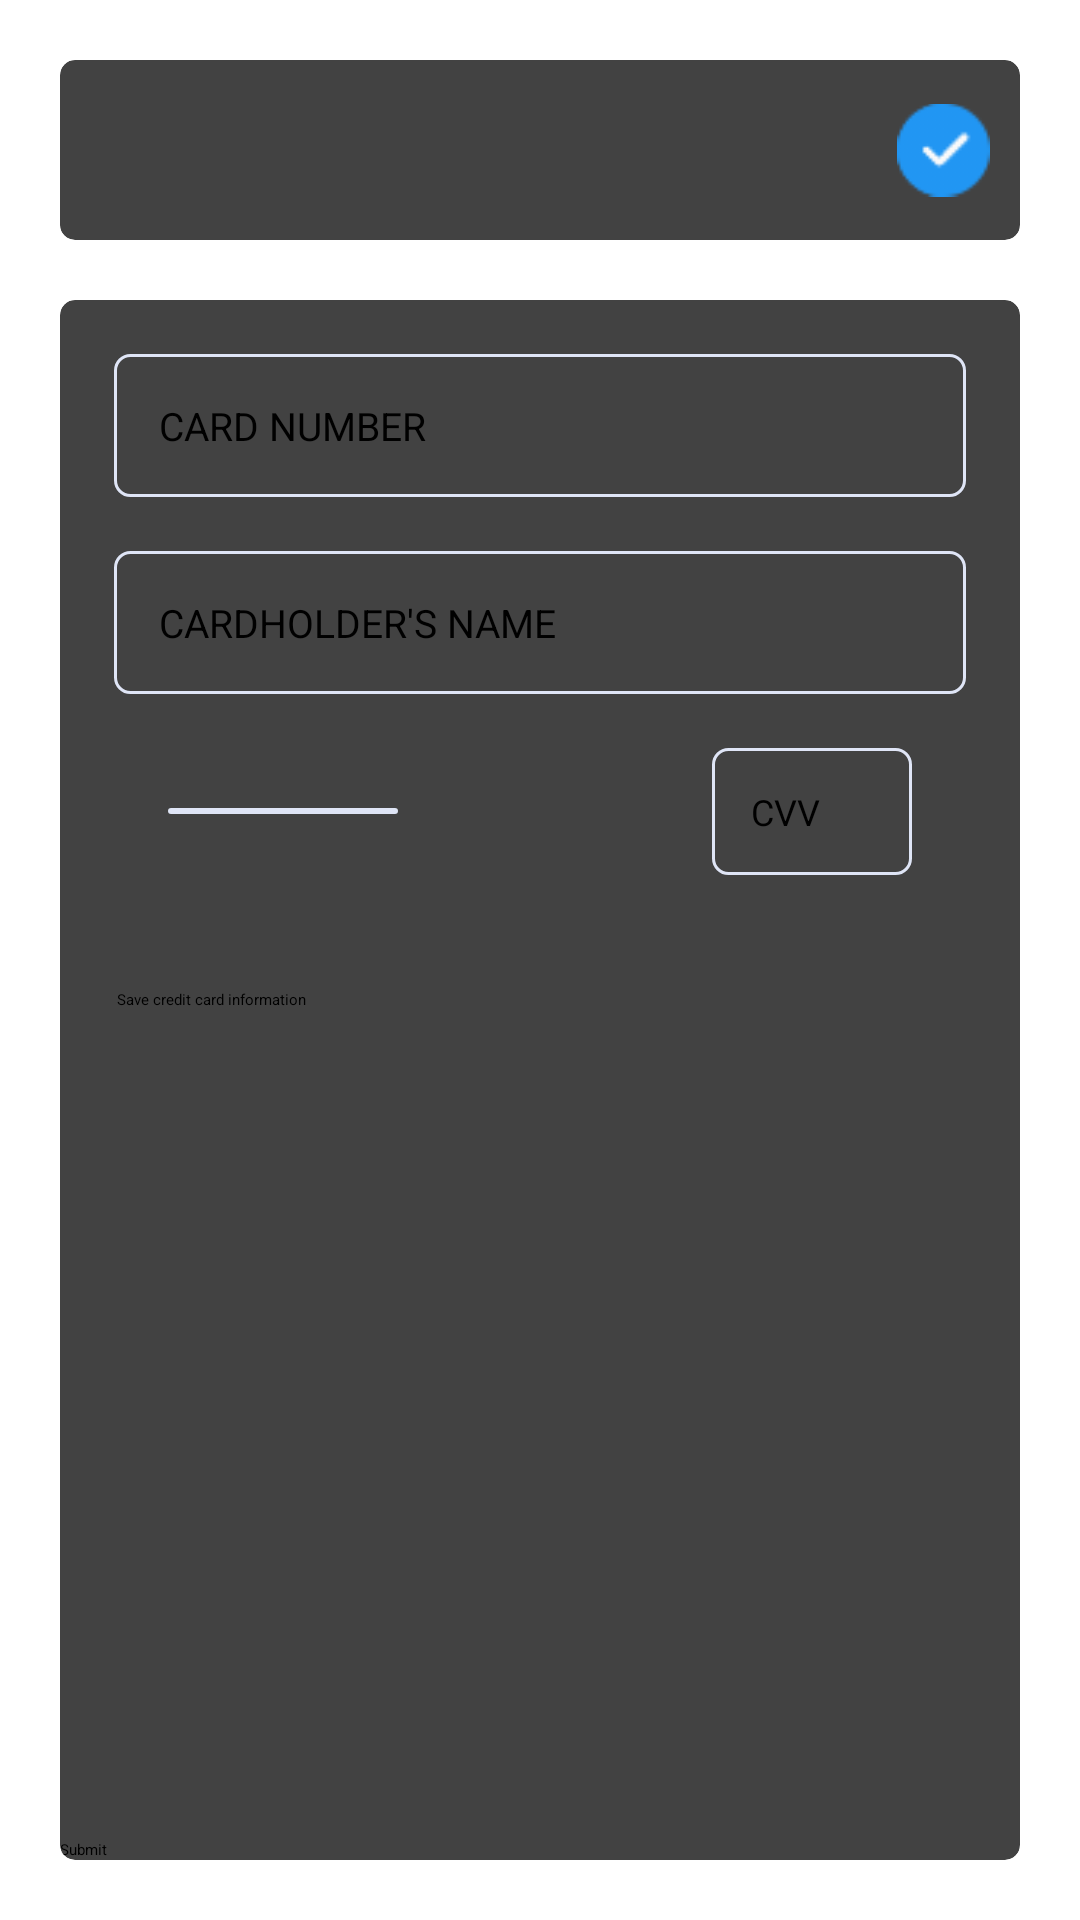

Reconstruct the res/layout file that produces this screen, plus the resources it refers to.
<!-- AndroidManifest.xml: application theme Theme.RentACar -->
<!-- res/layout/activity_visa_card_form.xml -->
<?xml version="1.0" encoding="utf-8"?>
<LinearLayout xmlns:android="http://schemas.android.com/apk/res/android"
    xmlns:app="http://schemas.android.com/apk/res-auto"
    xmlns:tools="http://schemas.android.com/tools"
    android:layout_width="match_parent"
    android:layout_height="match_parent"
    android:orientation="vertical"
    tools:context=".VisaCardFormActivity">

    <androidx.appcompat.widget.Toolbar
        android:id="@+id/toolbar"
        android:layout_width="match_parent"
        android:layout_height="?attr/actionBarSize"
        android:background="@color/white"
        android:elevation="4dp"
        app:titleTextColor="@color/black"
        app:title="Pay With Visa Credit Card "
        android:onClick="onBackIconClick"
        app:navigationIcon="@drawable/arrow_back"
        android:theme="@style/ThemeOverlay.AppCompat.ActionBar"
        app:popupTheme="@style/ThemeOverlay.AppCompat.Light" />

    <LinearLayout
        android:layout_width="match_parent"
        android:layout_height="wrap_content"
        android:background="@color/cardview_light_background"
        android:orientation="vertical">

        <androidx.cardview.widget.CardView
            android:layout_width="match_parent"
            android:layout_height="wrap_content"
            android:layout_margin="20dp"
            app:cardElevation="8dp"
            app:cardCornerRadius="5dp"
            android:background="#ffffff">

            <LinearLayout
                android:layout_width="match_parent"
                android:layout_height="wrap_content"
                android:gravity="left"
                android:weightSum="2"
                android:orientation="horizontal">

                <ImageView
                    android:layout_width="100dp"
                    android:layout_height="60dp"
                    android:layout_weight="1"
                    android:src="@drawable/visa" />

                <ImageView
                    android:layout_width="wrap_content"
                    android:layout_height="match_parent"
                    android:layout_margin="10dp"
                    android:layout_gravity="end|center"
                    android:paddingLeft="170dp"
                    android:layout_weight="1"
                    android:src="@drawable/cocher" />

            </LinearLayout>
        </androidx.cardview.widget.CardView>

        <androidx.cardview.widget.CardView
            android:layout_width="match_parent"
            android:layout_height="match_parent"
            android:layout_marginLeft="20dp"
            app:cardCornerRadius="5dp"
            app:cardElevation="9dp"
            android:layout_marginRight="20dp"
            android:layout_marginBottom="20dp"
            android:background="@drawable/detail_border">

            <RelativeLayout
                android:layout_width="match_parent"
                android:layout_height="match_parent">

                <LinearLayout
                    android:id="@+id/layoutinfo"
                    android:layout_width="match_parent"
                    android:layout_height="wrap_content"
                    android:orientation="vertical">

                    <LinearLayout
                        android:layout_width="match_parent"
                        android:layout_height="wrap_content"
                        android:layout_marginLeft="18dp"
                        android:layout_marginTop="18dp"
                        android:layout_marginRight="18dp"
                        android:background="@drawable/detail_border">

                        <EditText
                            android:id="@+id/visa_card_number_EditText"
                            android:layout_width="match_parent"
                            android:layout_height="wrap_content"
                            android:background="#00000000"
                            android:hint="CARD NUMBER"
                            android:padding="15dp"
                            android:textSize="13dp"
                            tools:ignore="TextSizeCheck" />
                    </LinearLayout>

                    <LinearLayout
                        android:layout_width="match_parent"
                        android:layout_height="wrap_content"
                        android:layout_margin="18dp"
                        android:background="@drawable/detail_border">

                        <EditText
                            android:id="@+id/visa_card_holder_EditText"
                            android:layout_width="match_parent"
                            android:layout_height="wrap_content"
                            android:background="#00000000"
                            android:hint="CARDHOLDER'S NAME"
                            android:padding="15dp"
                            android:textSize="13dp"
                            tools:ignore="TextSizeCheck" />
                    </LinearLayout>

                    <LinearLayout
                        android:layout_width="match_parent"
                        android:layout_height="wrap_content"
                        android:layout_marginLeft="18dp"
                        android:layout_marginBottom="18dp"
                        android:layout_marginRight="18dp"
                        android:orientation="horizontal">

                        <LinearLayout
                            android:layout_width="match_parent"
                            android:layout_height="2dp"
                            android:layout_gravity="center"
                            android:layout_marginLeft="18dp"
                            android:layout_weight="3"
                            android:background="@drawable/detail_border">

                            <Spinner
                                android:id="@+id/spinner_mn"
                                android:layout_width="0dp"
                                android:layout_height="wrap_content"
                                android:layout_weight="1"
                                android:layout_marginLeft="18dp"
                                android:layout_marginRight="18dp"
                                />

                        </LinearLayout>

                        <LinearLayout
                            android:layout_width="match_parent"
                            android:layout_height="wrap_content"
                            android:layout_gravity="center"
                            android:layout_marginLeft="10dp"
                            android:layout_weight="3"
                            android:radius="20dp">



                            <Spinner
                                android:id="@+id/spinner_year"
                                android:layout_width="0dp"
                                android:layout_height="wrap_content"
                                android:layout_weight="1"
                                android:layout_marginLeft="18dp"
                                android:layout_marginRight="18dp"
                                />
                        </LinearLayout>

                        <LinearLayout
                            android:layout_width="match_parent"
                            android:layout_height="wrap_content"
                            android:layout_marginLeft="10dp"
                            android:layout_marginRight="18dp"
                            android:layout_weight="3"
                            android:background="@drawable/detail_border">

                            <EditText
                                android:id="@+id/visa_ccv_EditText"
                                android:layout_width="match_parent"
                                android:layout_height="wrap_content"
                                android:background="#00000000"
                                android:hint="CVV"
                                android:padding="13dp"
                                android:textSize="12dp"
                                tools:ignore="TextSizeCheck,TouchTargetSizeCheck" />
                        </LinearLayout>
                    </LinearLayout>

                    <CheckBox
                        android:id="@+id/visa_save_CheckBox"
                        android:layout_width="match_parent"
                        android:layout_height="wrap_content"
                        android:layout_marginLeft="15dp"
                        android:layout_marginTop="20dp"
                        android:text="   Save credit card information" />

                </LinearLayout>

                <Button
                    android:id="@+id/visa_submit_button"
                    android:layout_width="match_parent"
                    android:layout_height="wrap_content"
                    android:layout_alignParentBottom="true"
                    android:layout_centerHorizontal="true"
                    android:layout_marginTop="10dp"
                    android:text="Submit"
                    android:textAllCaps="false" />

            </RelativeLayout>
        </androidx.cardview.widget.CardView>

    </LinearLayout>

</LinearLayout>
<!-- resources referenced by this layout -->
<resources>
  <color name="black">#FF000000</color>
  <color name="white">#FFFFFFFF</color>
  <!-- drawable cocher: png bitmap (drawable, 1734 bytes) -->
  <!-- drawable detail_border (drawable) -->
  <shape xmlns:android="http://schemas.android.com/apk/res/android" android:shape="rectangle">
      <stroke android:width="1dp" android:color="#dfe5f6"/>
      <corners android:radius="5dp"/>
  </shape>
</resources>
